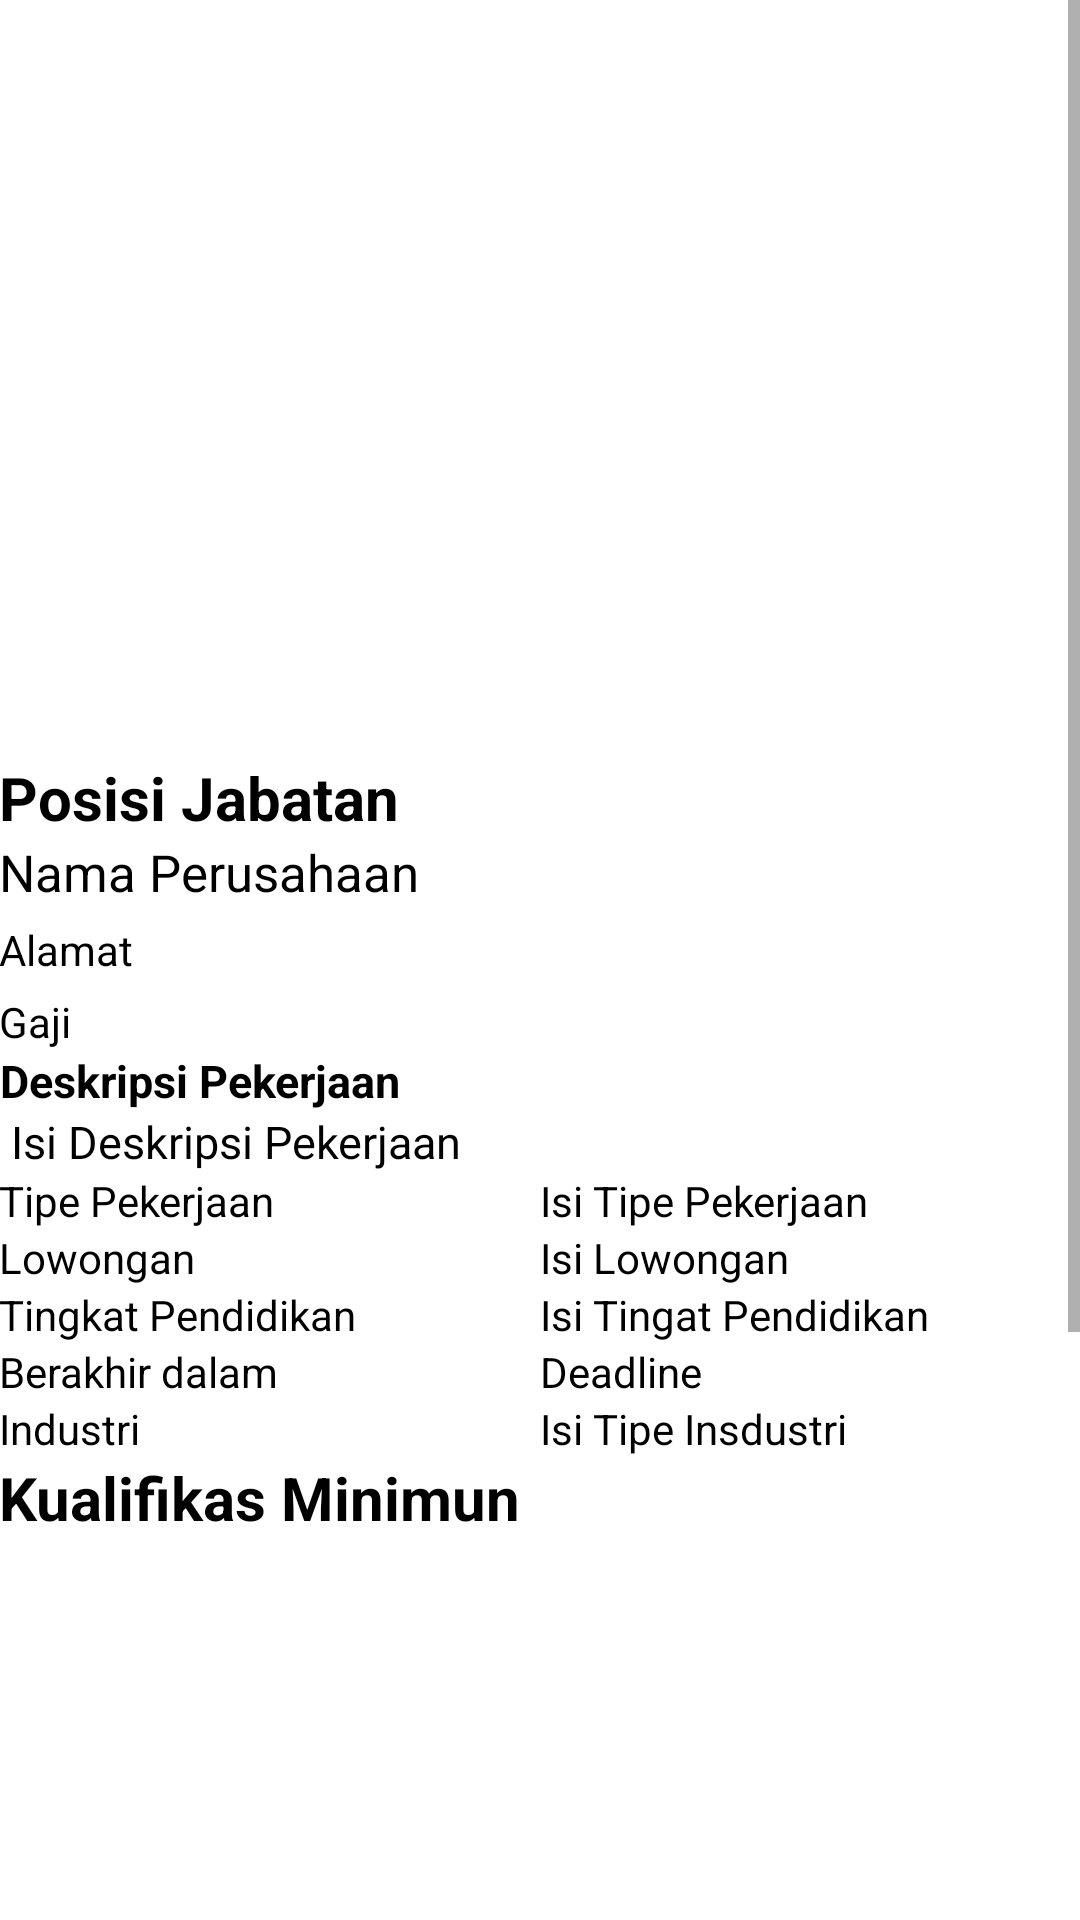

This screen was rendered from an Android layout file. Write that file and the resources it references.
<!-- AndroidManifest.xml: application theme AppTheme -->
<!-- res/layout/activity_detail.xml -->
<?xml version="1.0" encoding="utf-8"?>
<ScrollView xmlns:android="http://schemas.android.com/apk/res/android"
    xmlns:app="http://schemas.android.com/apk/res-auto"
    xmlns:tools="http://schemas.android.com/tools"
    android:orientation="vertical"
    android:layout_width="match_parent"
    android:layout_height="match_parent"
    tools:context=".DetailActivity">

    <LinearLayout
        android:layout_width="match_parent"
        android:layout_height="wrap_content"
        android:background="@android:color/white"
        android:orientation="vertical">

        <RelativeLayout
            android:layout_width="match_parent"
            android:layout_height="350dp">

            <ImageView
                android:id="@+id/img_item_photo"
                android:layout_width="match_parent"
                android:layout_height="350dp" />

            <LinearLayout
                android:layout_width="match_parent"
                android:layout_height="wrap_content"
                android:layout_alignParentBottom="true"
                android:background="@android:color/white"
                android:orientation="vertical"
                android:padding="@dimen/activity_horizontal_margin">

                <TextView
                    android:id="@+id/tv_item_name"
                    android:layout_width="wrap_content"
                    android:layout_height="wrap_content"
                    android:text="Posisi Jabatan"
                    android:textColor="@android:color/black"
                    android:textSize="20sp"
                    android:textStyle="bold" />
                <TextView
                    android:id="@+id/tv_office_name"
                    android:layout_width="wrap_content"
                    android:layout_height="wrap_content"
                    android:text="Nama Perusahaan"
                    android:textColor="@android:color/black"
                    android:textSize="17sp"
                    android:textStyle="normal"/>
                <TextView
                    android:id="@+id/tv_address"
                    android:layout_width="wrap_content"
                    android:layout_height="wrap_content"
                    android:layout_marginTop="5sp"
                    android:text="Alamat"
                    android:textColor="@android:color/black"
                    android:textSize="14sp"
                    android:textStyle="normal"/>
                <TextView
                    android:id="@+id/tv_salary"
                    android:layout_width="wrap_content"
                    android:layout_height="wrap_content"
                    android:layout_marginTop="5sp"
                    android:text="Gaji"
                    android:textColor="@android:color/black"
                    android:textSize="14sp"
                    android:textStyle="normal"/>


            </LinearLayout>
        </RelativeLayout>
        <TextView
            android:layout_width="wrap_content"
            android:layout_height="wrap_content"
            android:text="Deskripsi Pekerjaan"
            android:layout_margin="@dimen/activity_horizontal_margin"
            android:textColor="@android:color/black"
            android:textStyle="bold"
            android:textSize="15sp"/>

        <TextView
            android:id="@+id/tv_item_description"
            android:text=" Isi Deskripsi Pekerjaan"
            android:layout_width="wrap_content"
            android:layout_height="wrap_content"
            android:layout_margin="@dimen/activity_horizontal_margin"
            android:textColor="@android:color/black"
            android:textSize="15sp" />

        <LinearLayout
            android:layout_width="match_parent"
            android:layout_height="wrap_content"
            android:orientation="horizontal"
            android:padding="@dimen/activity_horizontal_margin">

            <TextView
                android:layout_width="0dp"
                android:layout_height="wrap_content"
                android:layout_weight="1"
                android:text="Tipe Pekerjaan"
                android:textColor="@android:color/black" />

            <TextView
                android:id="@+id/tv_type_job"
                android:layout_width="0dp"
                android:layout_height="wrap_content"
                android:layout_weight="1"
                android:text="Isi Tipe Pekerjaan"
                android:textColor="@android:color/black" />

        </LinearLayout>

        <LinearLayout
            android:layout_width="match_parent"
            android:layout_height="wrap_content"
            android:orientation="horizontal"
            android:padding="@dimen/activity_horizontal_margin">

            <TextView
                android:layout_width="0dp"
                android:layout_height="wrap_content"
                android:layout_weight="1"
                android:text="Lowongan"
                android:textColor="@android:color/black" />

            <TextView
                android:id="@+id/tv_lowongan"
                android:layout_width="0dp"
                android:layout_height="wrap_content"
                android:layout_weight="1"
                android:text="Isi Lowongan"
                android:textColor="@android:color/black" />

        </LinearLayout>

        <LinearLayout
            android:layout_width="match_parent"
            android:layout_height="wrap_content"
            android:orientation="horizontal"
            android:padding="@dimen/activity_horizontal_margin">

            <TextView
                android:layout_width="0dp"
                android:layout_height="wrap_content"
                android:layout_weight="1"
                android:text="Tingkat Pendidikan"
                android:textColor="@android:color/black" />

            <TextView
                android:id="@+id/tv_type_education"
                android:layout_width="0dp"
                android:layout_height="wrap_content"
                android:layout_weight="1"
                android:text="Isi Tingat Pendidikan"
                android:textColor="@android:color/black" />

        </LinearLayout>

        <LinearLayout
            android:layout_width="match_parent"
            android:layout_height="wrap_content"
            android:orientation="horizontal"
            android:padding="@dimen/activity_horizontal_margin">

            <TextView
                android:layout_width="0dp"
                android:layout_height="wrap_content"
                android:layout_weight="1"
                android:text="Berakhir dalam"
                android:textColor="@android:color/black" />

            <TextView
                android:id="@+id/tv_exp_date"
                android:layout_width="0dp"
                android:layout_height="wrap_content"
                android:layout_weight="1"
                android:text="Deadline"
                android:textColor="@android:color/black" />

        </LinearLayout>

        <LinearLayout
            android:layout_width="match_parent"
            android:layout_height="wrap_content"
            android:orientation="horizontal"
            android:padding="@dimen/activity_horizontal_margin">

            <TextView
                android:layout_width="0dp"
                android:layout_height="wrap_content"
                android:layout_weight="1"
                android:text="Industri"
                android:textColor="@android:color/black" />

            <TextView
                android:id="@+id/tv_type_industri"
                android:layout_width="0dp"
                android:layout_height="wrap_content"
                android:layout_weight="1"
                android:text="Isi Tipe Insdustri"
                android:textColor="@android:color/black" />

        </LinearLayout>
    <LinearLayout
        android:layout_width="match_parent"
        android:layout_height="wrap_content"
        android:layout_alignParentBottom="true"
        android:background="@android:color/white"
        android:orientation="vertical"
        android:padding="@dimen/activity_horizontal_margin">

        <TextView
            android:layout_width="wrap_content"
            android:layout_height="wrap_content"
            android:text="Kualifikas Minimun"
            android:textColor="@android:color/black"
            android:textSize="20sp"
            android:textStyle="bold" />
        <TextView
            android:id="@+id/tv_min_qualify"
            android:layout_width="0dp"
            android:layout_height="wrap_content"
            android:layout_weight="1"
            android:text="Isi Kualifikasi Minimun"
            android:textColor="@android:color/black" />

    </LinearLayout>



        <Button
            android:id="@+id/bt_back"
            android:layout_width="match_parent"
            android:layout_height="wrap_content"
            android:layout_margin="@dimen/activity_horizontal_margin"
            android:background="@android:color/holo_red_light"
            android:text="Kembali"
            android:textColor="@android:color/black" />

    </LinearLayout>


</ScrollView>
<!-- resources referenced by this layout -->
<resources>
  <style name="AppTheme" parent="Theme.AppCompat.Light.NoActionBar">
          
          <item name="colorPrimary">@color/darkBlue</item>
          <item name="colorPrimaryDark">@color/darkBlue</item>
          <item name="colorAccent">@color/colorAccent</item>
      </style>
  <color name="darkBlue">#3023AE</color>
  <color name="colorAccent">#FF4081</color>
</resources>
